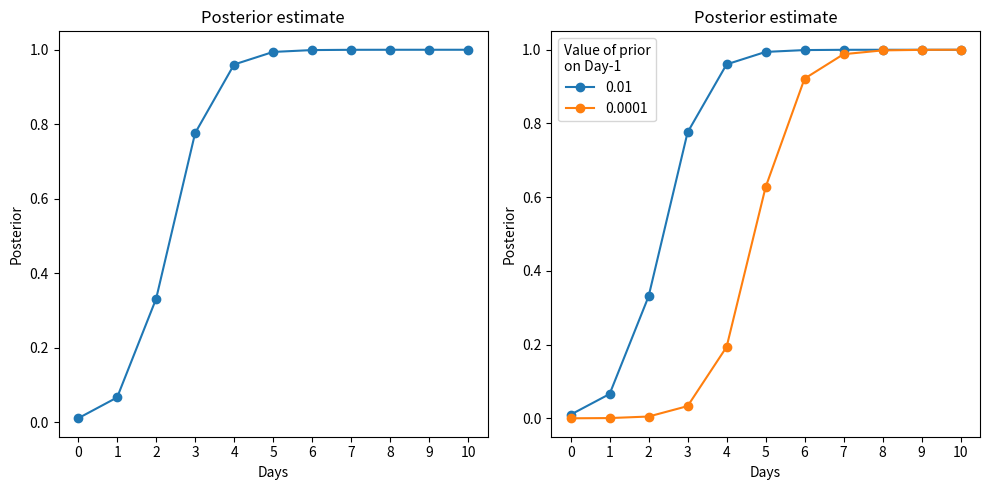

Here is the Python script that generated this plot:
import pandas as pd
import matplotlib.pyplot as plt

def bayes(x, y_x, y_nx):
    num = y_x * x
    denom = y_x * x + y_nx * (1 - x)
    return num / denom

posterior = [0.01] * 11
for i in range(1, 11):
    post = bayes(posterior[i - 1], 1, 1 / 7)
    posterior[i] = post

posterior_2 = [0.0001] * 11
for i in range(1, 11):
    post = bayes(posterior_2[i - 1], 1, 1 / 7)
    posterior_2[i] = post

days = list(range(0, 11))

df = pd.DataFrame({"days": days, "posterior": posterior, "posterior_2": posterior_2})

plt.figure(figsize=(10, 5))

plt.subplot(1, 2, 1)
plt.plot(df["days"], df["posterior"], marker='o')
plt.xticks(days)
plt.title("Posterior estimate")
plt.xlabel("Days")
plt.ylabel("Posterior")

plt.subplot(1, 2, 2)
plt.plot(df["days"], df["posterior"], marker='o', label="0.01")
plt.plot(df["days"], df["posterior_2"], marker='o', label="0.0001")
plt.legend(title="Value of prior\non Day-1")
plt.xticks(days)
plt.title("Posterior estimate")
plt.xlabel("Days")
plt.ylabel("Posterior")

plt.tight_layout()
plt.show()
